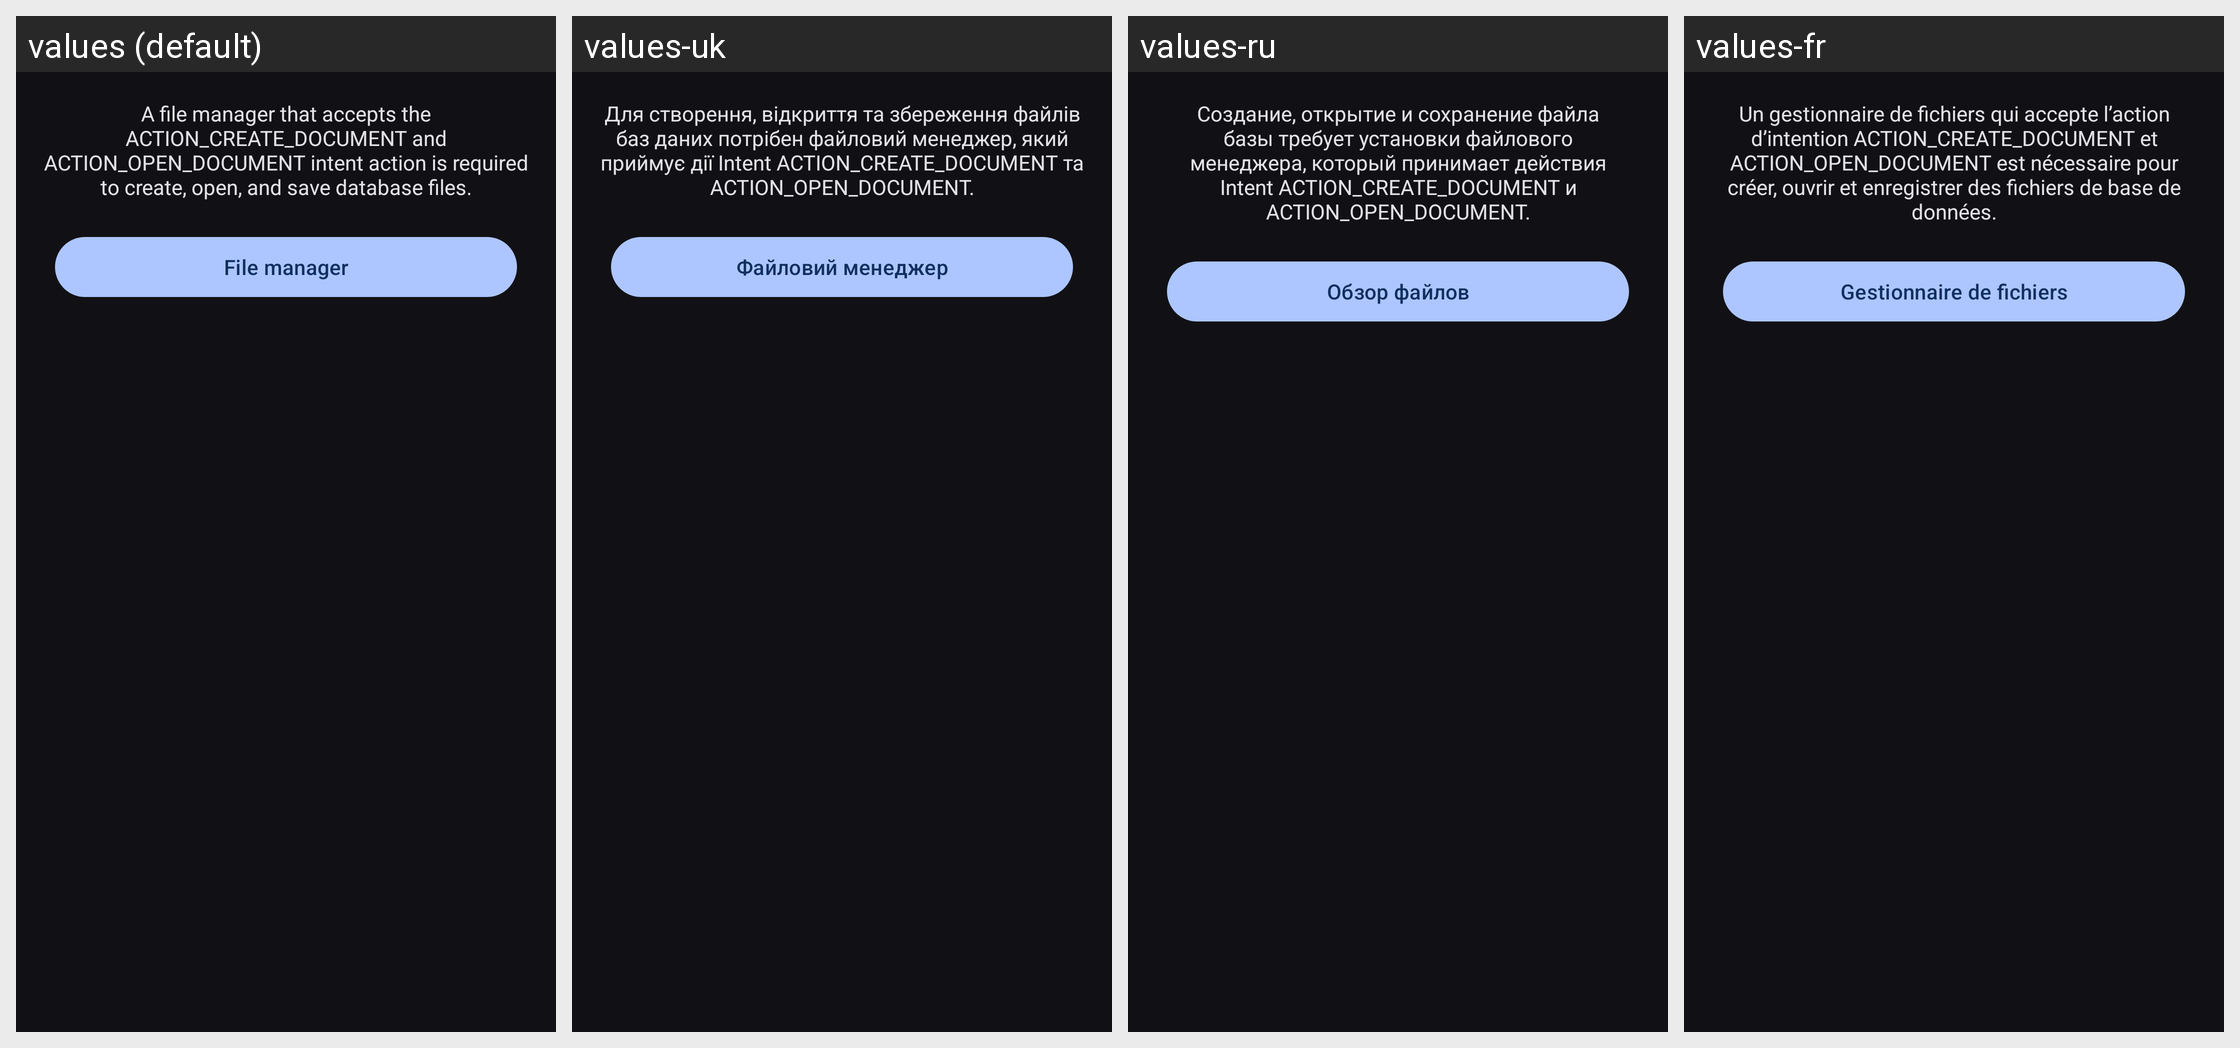

Strings drawn on this Android screen and how each of the app's shown locales translates them:
Android screen res/layout/fragment_browser_install.xml rendered under 4 locales, left to right: values (default), values-uk, values-ru, values-fr. Device: Nexus 5 (rendered at 1080×1920; each locale shown at half size, 540×960, under a caption strip naming it); theme Theme.Keepass.Dark.
Other locales in the repository, not shown: values-ar, values-bn, values-ca, values-cs, values-da, values-de, values-el, values-eo, values-es, values-eu, values-fa, values-fi, values-gl, values-hi, values-hr, values-hu, values-id, values-it, values-iw, values-ja, values-ko, values-lt, values-lv, values-ml, values-nb, values-nl, values-nn, values-pa, values-pl, values-pt, values-pt-rBR, values-pt-rPT, values-ro, values-sk, values-sq, values-sv, values-te, values-th, values-tr, values-tt, values-vi, values-zh-rCN, values-zh-rTW.
Strings drawn on this screen, with the default value and each locale's value (text and hints the layout hard-codes, and strings that could not be matched under every locale, appear in the picture but are not listed):

file_manager_install_description
  values: A file manager that accepts the ACTION_CREATE_DOCUMENT and ACTION_OPEN_DOCUMENT intent action is required to create, open, and save database files.
  values-uk: Для створення, відкриття та збереження файлів баз даних потрібен файловий менеджер, який приймує дії Intent ACTION_CREATE_DOCUMENT та ACTION_OPEN_DOCUMENT.
  values-ru: Создание, открытие и сохранение файла базы требует установки файлового менеджера, который принимает действия Intent ACTION_CREATE_DOCUMENT и ACTION_OPEN_DOCUMENT.
  values-fr: Un gestionnaire de fichiers qui accepte l’action d’intention ACTION_CREATE_DOCUMENT et ACTION_OPEN_DOCUMENT est nécessaire pour créer, ouvrir et enregistrer des fichiers de base de données.

file_browser
  values: File manager
  values-uk: Файловий менеджер
  values-ru: Обзор файлов
  values-fr: Gestionnaire de fichiers
